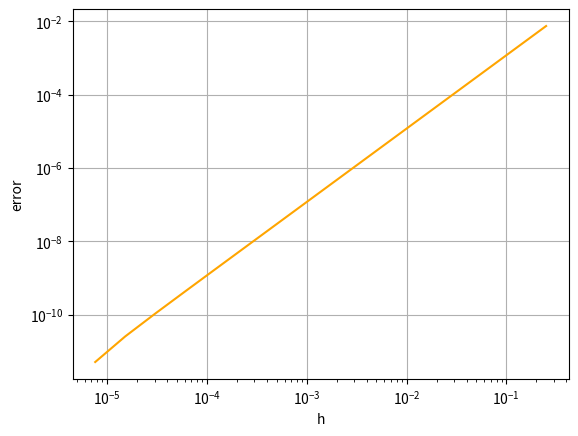

Python code for this plot:
"""
09/04/2022

in-class example of composite trapezoidal formula
approximating definite integral using composite trapezoidal
"""

import numpy as np
import matplotlib.pyplot as plt


def comp_trap(f, a, b, M):
    xs = np.linspace(a, b, M+1)  # generate M equally spaced points
    h = (b-a) / float(M)  # calculate h

    I = (f(a) + f(b)) / 2

    for k in range(1, M):
        I += f(xs[k])

    I *= h

    return I


def f(x):
    return np.sqrt(1.0 + pow(x, 4))


a = 0
b = 1

M = 2
Mtest = 17

# let's say this is the exact value
I_final = comp_trap(f, a, b, M**(Mtest+1))

h_all = np.zeros(Mtest - 1)
Err = np.zeros(Mtest - 1)

for j in range(1, Mtest):
    M = M * 2
    I_trap = comp_trap(f, a, b, M)
    print("approximation = " + str(I_trap) + " with " + str(M) + " subintervals")

    h_all[j - 1] = (b-a)/float(M)
    Err[j - 1] = I_trap - I_final


plt.loglog(h_all, Err, 'orange')
plt.xlabel("h")
plt.ylabel("error")
plt.grid(True)
plt.show()